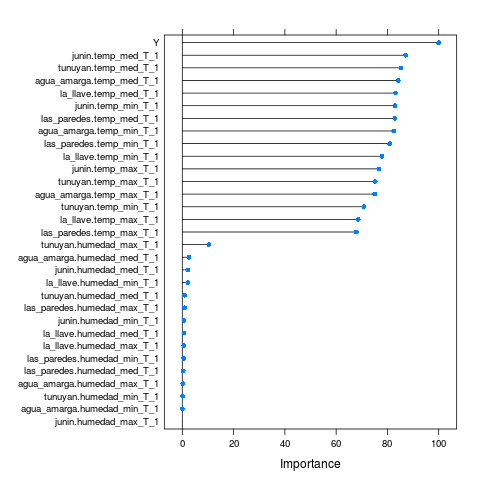

Data behind this chart, as committed beside it:
, Overall
junin.temp_max_T_1, 76.63
junin.humedad_max_T_1, 0
junin.temp_med_T_1, 87.13
junin.humedad_med_T_1, 2.158
junin.temp_min_T_1, 82.95
junin.humedad_min_T_1, 0.6556
tunuyan.temp_max_T_1, 75.21
tunuyan.humedad_max_T_1, 10.38
tunuyan.temp_med_T_1, 85.28
tunuyan.humedad_med_T_1, 0.8799
tunuyan.temp_min_T_1, 70.78
tunuyan.humedad_min_T_1, 0.1624
agua_amarga.temp_max_T_1, 75.06
agua_amarga.humedad_max_T_1, 0.2164
agua_amarga.temp_med_T_1, 84.22
agua_amarga.humedad_med_T_1, 2.577
agua_amarga.temp_min_T_1, 82.48
agua_amarga.humedad_min_T_1, 0.03079
las_paredes.temp_max_T_1, 67.89
las_paredes.humedad_max_T_1, 0.8564
las_paredes.temp_med_T_1, 82.92
las_paredes.humedad_med_T_1, 0.352
las_paredes.temp_min_T_1, 80.87
las_paredes.humedad_min_T_1, 0.5237
la_llave.temp_max_T_1, 68.59
la_llave.humedad_max_T_1, 0.5685
la_llave.temp_med_T_1, 83.17
la_llave.humedad_med_T_1, 0.6095
la_llave.temp_min_T_1, 77.86
la_llave.humedad_min_T_1, 2.153
Y, 100
